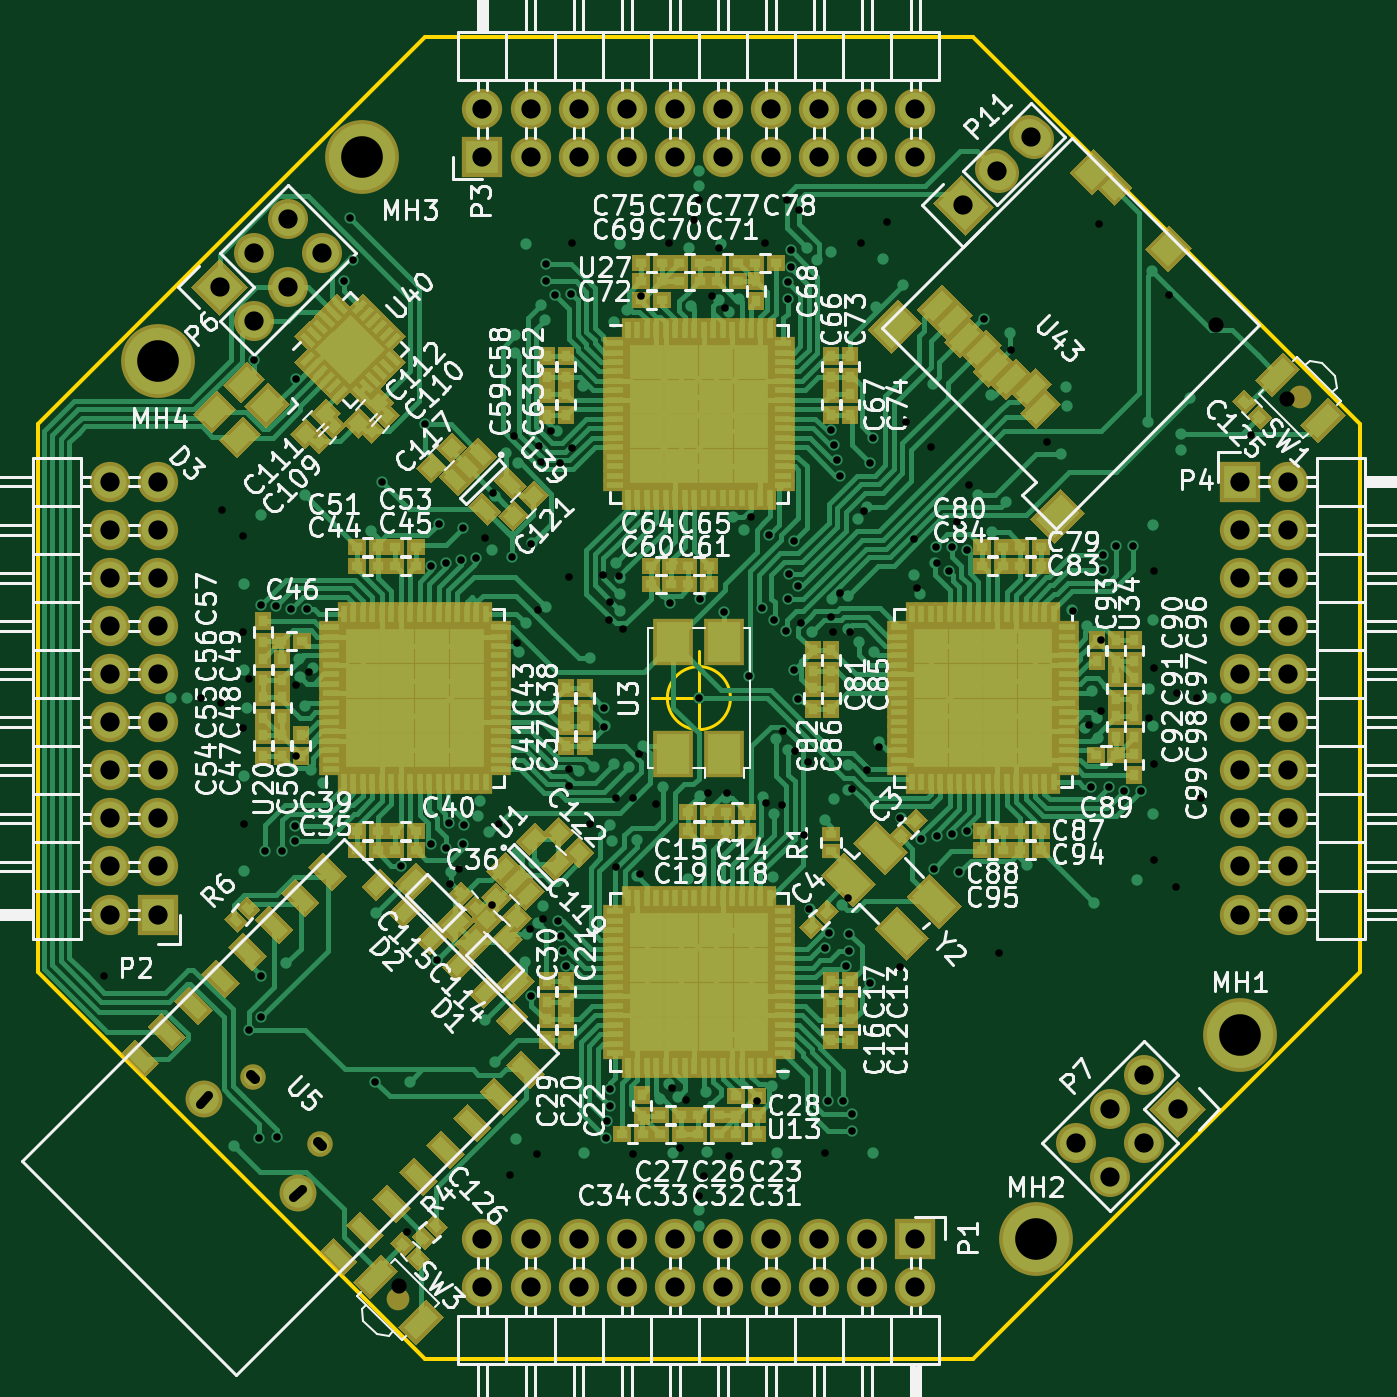
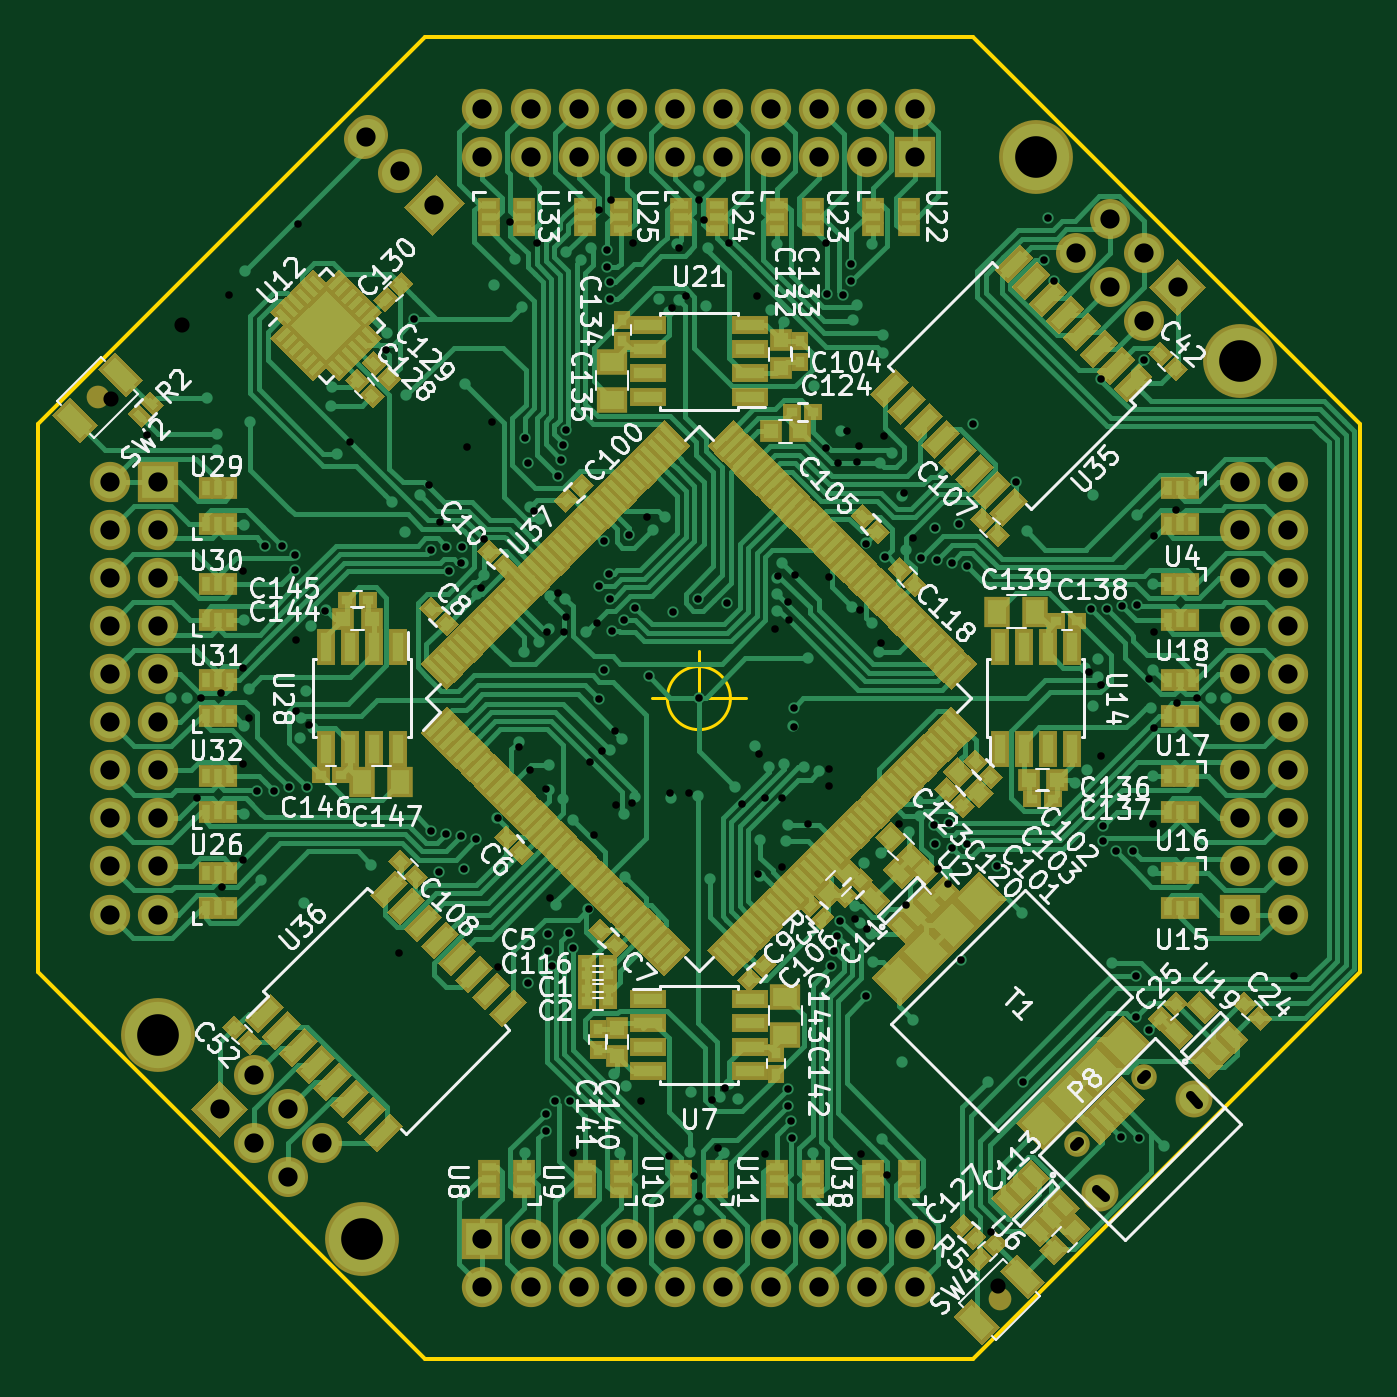
Circuit board: 13 layer files. Board 69.8 x 69.8 mm.
- bottom_copper: FreeEEG32-B.Cu.gbr (150719 bytes)
- bottom_mask: FreeEEG32-B.Mask.gbr (52660 bytes)
- paste: FreeEEG32-B.Paste.gbr (46056 bytes)
- bottom_silk: FreeEEG32-B.SilkS.gbr (93209 bytes)
- outline: FreeEEG32-Edge.Cuts.gbr (821 bytes)
- top_copper: FreeEEG32-F.Cu.gbr (116178 bytes)
- top_mask: FreeEEG32-F.Mask.gbr (33999 bytes)
- paste: FreeEEG32-F.Paste.gbr (29904 bytes)
- top_silk: FreeEEG32-F.SilkS.gbr (158870 bytes)
- inner_copper: FreeEEG32-In1.Cu.gbr (101638 bytes)
- inner_copper: FreeEEG32-In2.Cu.gbr (102607 bytes)
- drill: FreeEEG32-NPTH.drl (293 bytes)
- drill: FreeEEG32.drl (4335 bytes)

=== bottom_copper: FreeEEG32-B.Cu.gbr (150719 bytes, source omitted) ===
=== bottom_mask: FreeEEG32-B.Mask.gbr (52660 bytes, source omitted) ===
=== paste: FreeEEG32-B.Paste.gbr (46056 bytes, source omitted) ===
=== bottom_silk: FreeEEG32-B.SilkS.gbr (93209 bytes, source omitted) ===
=== outline: FreeEEG32-Edge.Cuts.gbr ===
G04 #@! TF.FileFunction,Profile,NP*
%FSLAX46Y46*%
G04 Gerber Fmt 4.6, Leading zero omitted, Abs format (unit mm)*
G04 Created by KiCad (PCBNEW 4.0.6-e0-6349~53~ubuntu14.04.1) date Tue Apr  4 23:52:44 2017*
%MOMM*%
%LPD*%
G01*
G04 APERTURE LIST*
%ADD10C,0.200000*%
%ADD11C,0.150000*%
G04 APERTURE END LIST*
D10*
X-14455140Y34897060D02*
X14455140Y34897060D01*
X-34897060Y14455140D02*
X-14455140Y34897060D01*
X-34897060Y-14455140D02*
X-34897060Y14455140D01*
X-14455140Y-34897060D02*
X-34897060Y-14455140D01*
X14455140Y-34897060D02*
X-14455140Y-34897060D01*
X34897060Y-14455140D02*
X14455140Y-34897060D01*
X34897060Y14455140D02*
X34897060Y-14455140D01*
X14455140Y34897060D02*
X34897060Y14455140D01*
D11*
X1666666Y0D02*
G75*
G03X1666666Y0I-1666666J0D01*
G01*
X-2500000Y0D02*
X2500000Y0D01*
X0Y2500000D02*
X0Y-2500000D01*
M02*

=== top_copper: FreeEEG32-F.Cu.gbr (116178 bytes, source omitted) ===
=== top_mask: FreeEEG32-F.Mask.gbr (33999 bytes, source omitted) ===
=== paste: FreeEEG32-F.Paste.gbr (29904 bytes, source omitted) ===
=== top_silk: FreeEEG32-F.SilkS.gbr (158870 bytes, source omitted) ===
=== inner_copper: FreeEEG32-In1.Cu.gbr (101638 bytes, source omitted) ===
=== inner_copper: FreeEEG32-In2.Cu.gbr (102607 bytes, source omitted) ===
=== drill: FreeEEG32-NPTH.drl ===
M48
;DRILL file {KiCad 4.0.6-e0-6349~53~ubuntu14.04.1} date Fri Mar 31 13:47:01 2017
;FORMAT={-:-/ absolute / metric / decimal}
FMAT,2
METRIC,TZ
T1C0.800
T2C2.200
%
G90
G05
M71
T1
X-15.82Y-31.06
X27.305Y19.685
X31.06Y15.82
T2
X-28.575Y17.78
X-17.78Y28.575
X17.78Y-28.575
X28.575Y-17.78
T0
M30

=== drill: FreeEEG32.drl ===
M48
;DRILL file {KiCad 4.0.6-e0-6349~53~ubuntu14.04.1} date Fri Mar 31 13:47:01 2017
;FORMAT={-:-/ absolute / metric / decimal}
FMAT,2
METRIC,TZ
T1C0.400
T2C0.500
T3C0.550
T4C1.016
%
G90
G05
M71
T1
X-31.4Y-14.65
X-26.3Y0.
X-25.25Y-0.25
X-25.2Y9.95
X-24.05Y8.55
X-24.05Y3.5
X-24.05Y-1.6
X-24.Y-6.65
X-23.75Y1.
X-23.75Y-17.5
X-23.5Y17.85
X-23.25Y-23.25
X-23.15Y4.9
X-23.1Y-14.65
X-23.1Y-16.85
X-22.9Y-8.05
X-22.35Y4.85
X-22.3Y-23.2
X-22.Y-8.05
X-21.55Y4.7
X-21.35Y-6.75
X-21.35Y-7.55
X-21.25Y16.85
X-21.25Y0.7
X-21.25Y-3.05
X-20.7Y4.7
X-20.6Y1.4
X-18.75Y22.05
X-18.45Y25.35
X-18.25Y23.15
X-17.1Y-20.25
X-16.75Y11.4
X-15.75Y-8.85
X-15.4Y-28.2
X-14.45Y14.45
X-14.15Y7.
X-14.15Y-7.7
X-13.85Y-13.85
X-13.75Y9.2
X-13.35Y7.15
X-13.35Y-7.9
X-13.2Y-6.6
X-13.15Y-9.8
X-12.65Y-9.
X-12.55Y7.3
X-12.45Y9.
X-12.45Y-7.7
X-12.4Y-6.7
X-11.75Y7.4
X-11.3Y8.45
X-10.95Y-10.95
X-10.85Y10.85
X-10.55Y-6.65
X-9.95Y-25.2
X-9.85Y7.45
X-9.75Y13.85
X-9.6Y2.9
X-8.9Y-12.2
X-8.85Y8.15
X-8.85Y-15.75
X-8.55Y-24.05
X-8.5Y4.65
X-8.45Y13.3
X-8.35Y12.45
X-8.25Y-11.65
X-8.05Y22.9
X-8.05Y22.
X-7.8Y14.1
X-7.6Y21.3
X-7.45Y-11.75
X-7.35Y12.4
X-7.3Y-12.55
X-7.15Y-13.35
X-7.Y-14.15
X-6.85Y6.4
X-6.85Y-3.75
X-6.85Y-4.65
X-6.75Y21.35
X-6.7Y24.05
X-6.7Y13.2
X-5.75Y-6.65
X-5.05Y6.5
X-5.Y-0.5
X-5.Y-1.5
X-4.9Y-23.25
X-4.85Y-22.35
X-4.75Y4.1
X-4.7Y5.05
X-4.7Y-20.65
X-4.7Y-21.55
X-4.4Y-5.3
X-4.4Y-8.9
X-4.2Y6.45
X-4.Y3.65
X-3.5Y-5.3
X-3.5Y-24.05
X-3.15Y-2.95
X-3.1Y-9.3
X-3.05Y21.25
X-2.25Y-5.6
X-1.6Y24.05
X-1.5Y5.
X-1.4Y-20.6
X-1.Y-23.75
X-0.7Y-21.2
X-0.25Y25.25
X0.Y26.3
X0.Y0.
X0.Y-26.3
X0.05Y5.25
X0.25Y-25.25
X0.5Y-5.
X0.7Y21.25
X1.05Y23.75
X1.35Y4.55
X1.4Y20.6
X1.5Y-5.
X1.6Y-24.2
X2.65Y1.15
X2.75Y9.55
X3.05Y-21.25
X3.35Y4.75
X3.5Y24.05
X3.55Y-5.55
X3.7Y8.6
X3.95Y4.15
X4.4Y-5.65
X4.45Y-1.75
X4.6Y3.55
X4.65Y26.3
X4.7Y21.95
X4.7Y21.05
X4.7Y5.25
X4.75Y6.55
X4.85Y23.65
X4.85Y22.75
X5.Y8.3
X5.Y1.5
X5.1Y-2.8
X5.25Y5.9
X5.25Y-0.05
X5.3Y25.8
X5.4Y3.95
X5.55Y-7.25
X5.75Y-3.35
X5.8Y-11.15
X6.65Y-13.2
X6.65Y-24.
X6.8Y-21.3
X6.85Y-12.4
X7.Y14.15
X7.Y4.3
X7.1Y3.5
X7.15Y13.35
X7.3Y12.55
X7.45Y11.75
X7.45Y5.55
X7.6Y-21.3
X7.75Y-14.15
X7.85Y-10.55
X7.95Y-12.45
X7.95Y-13.35
X8.Y3.5
X8.1Y-4.8
X8.1Y-21.95
X8.1Y-22.85
X8.55Y24.05
X8.7Y9.9
X8.9Y-3.8
X9.05Y12.4
X9.05Y-15.05
X9.2Y13.75
X9.5Y-2.6
X9.95Y25.15
X10.6Y-6.35
X10.6Y-14.2
X10.95Y14.6
X11.35Y8.4
X11.5Y5.8
X11.75Y-7.45
X12.25Y13.25
X12.4Y-9.
X12.5Y8.
X12.55Y7.15
X12.55Y-7.3
X13.2Y6.7
X13.35Y8.
X13.35Y-7.15
X13.65Y9.3
X13.75Y-9.2
X14.15Y7.8
X14.15Y-7.
X14.25Y11.25
X15.05Y20.
X15.85Y-13.45
X16.5Y18.4
X18.4Y13.5
X19.75Y4.6
X20.6Y-1.4
X20.7Y-4.7
X21.15Y25.05
X21.25Y3.05
X21.25Y-0.7
X21.35Y7.55
X21.35Y6.75
X21.65Y-4.7
X22.Y8.05
X22.45Y-4.9
X22.9Y8.05
X23.35Y-4.9
X23.75Y-1.05
X24.05Y6.7
X24.05Y1.6
X24.05Y-3.5
X24.05Y-8.55
X24.8Y21.3
X25.2Y-9.95
X25.25Y0.25
X26.3Y0.
X26.5Y-5.3
X29.15Y13.9
T4
X-31.115Y11.43
X-31.115Y8.89
X-31.115Y6.35
X-31.115Y3.81
X-31.115Y1.27
X-31.115Y-1.27
X-31.115Y-3.81
X-31.115Y-6.35
X-31.115Y-8.89
X-31.115Y-11.43
X-28.575Y11.43
X-28.575Y8.89
X-28.575Y6.35
X-28.575Y3.81
X-28.575Y1.27
X-28.575Y-1.27
X-28.575Y-3.81
X-28.575Y-6.35
X-28.575Y-8.89
X-28.575Y-11.43
X-25.29Y21.7
X-23.494Y23.496
X-23.494Y19.904
X-21.698Y25.292
X-21.698Y21.7
X-19.902Y23.496
X-11.43Y31.115
X-11.43Y28.575
X-11.43Y-28.575
X-11.43Y-31.115
X-8.89Y31.115
X-8.89Y28.575
X-8.89Y-28.575
X-8.89Y-31.115
X-6.35Y31.115
X-6.35Y28.575
X-6.35Y-28.575
X-6.35Y-31.115
X-3.81Y31.115
X-3.81Y28.575
X-3.81Y-28.575
X-3.81Y-31.115
X-1.27Y31.115
X-1.27Y28.575
X-1.27Y-28.575
X-1.27Y-31.115
X1.27Y31.115
X1.27Y28.575
X1.27Y-28.575
X1.27Y-31.115
X3.81Y31.115
X3.81Y28.575
X3.81Y-28.575
X3.81Y-31.115
X6.35Y31.115
X6.35Y28.575
X6.35Y-28.575
X6.35Y-31.115
X8.89Y31.115
X8.89Y28.575
X8.89Y-28.575
X8.89Y-31.115
X11.43Y31.115
X11.43Y28.575
X11.43Y-28.575
X11.43Y-31.115
X13.97Y26.035
X15.766Y27.831
X17.562Y29.627
X19.902Y-23.496
X21.698Y-21.7
X21.698Y-25.292
X23.494Y-19.904
X23.494Y-23.496
X25.29Y-21.7
X28.575Y11.43
X28.575Y8.89
X28.575Y6.35
X28.575Y3.81
X28.575Y1.27
X28.575Y-1.27
X28.575Y-3.81
X28.575Y-6.35
X28.575Y-8.89
X28.575Y-11.43
X31.115Y11.43
X31.115Y8.89
X31.115Y6.35
X31.115Y3.81
X31.115Y1.27
X31.115Y-1.27
X31.115Y-3.81
X31.115Y-6.35
X31.115Y-8.89
X31.115Y-11.43
T2
X-26.368Y-21.42G85X-25.909Y-20.96
G05
X-21.419Y-26.37G85X-20.959Y-25.91
G05
T3
X-23.628Y-19.882G85X-23.416Y-20.094
G05
X-20.093Y-23.417G85X-19.881Y-23.63
G05
T0
M30
